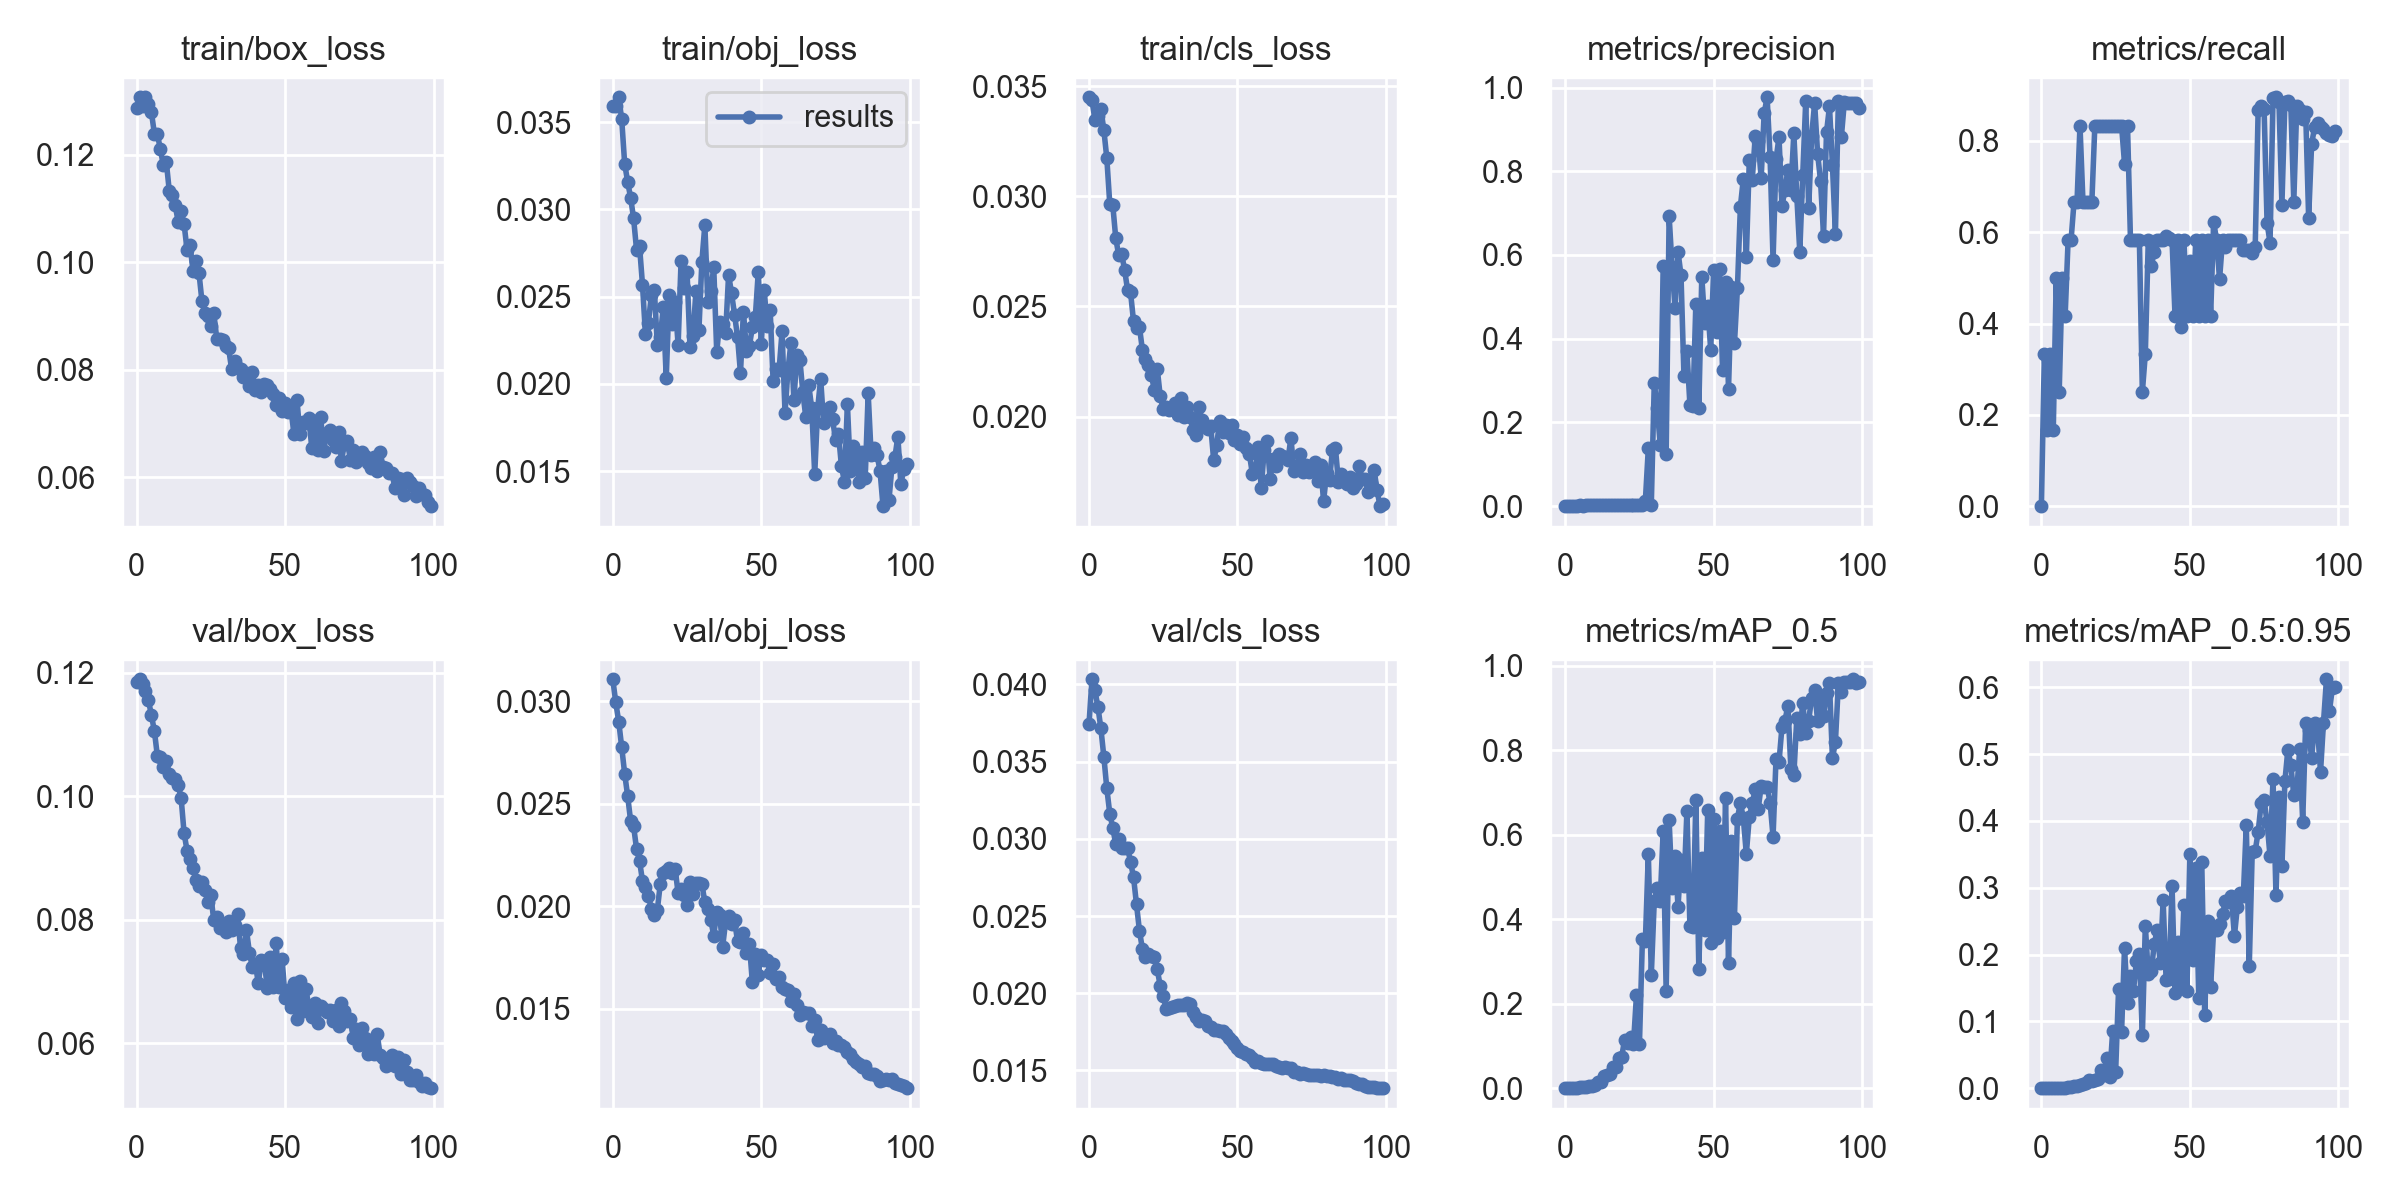

Data behind this chart, as committed beside it:
epoch, train/box_loss, train/obj_loss, train/cls_loss, metrics/precision, metrics/recall, metrics/mAP_0.5, metrics/mAP_0.5:0.95, val/box_loss, val/obj_loss, val/cls_loss, x/lr0, x/lr1, x/lr2
0, 0.1287, 0.03591, 0.0345, 0, 0, 0, 0, 0.1185, 0.03107, 0.03742, 0.1, 0, 0
1, 0.1306, 0.03589, 0.03437, 0.001032, 0.3333, 0.0009159, 0.0001274, 0.1189, 0.02994, 0.04034, 0.0991, 9.901e-05, 9.901e-05
2, 0.129, 0.03642, 0.03347, 0.0005236, 0.1667, 0.0007719, 7.7185e-05, 0.1182, 0.02901, 0.03961, 0.0982, 0.000196, 0.000196
3, 0.1307, 0.03517, 0.03363, 0.001057, 0.3333, 0.001167, 0.0001531, 0.1171, 0.02776, 0.03856, 0.09729, 0.0002911, 0.0002911
4, 0.1293, 0.03261, 0.03397, 0.0005336, 0.1667, 0.0009862, 9.8615e-05, 0.1155, 0.02647, 0.03716, 0.09638, 0.0003842, 0.0003842
5, 0.1278, 0.03159, 0.03302, 0.002223, 0.5, 0.002624, 0.0002624, 0.1131, 0.02539, 0.03533, 0.09548, 0.0004752, 0.0004752
6, 0.1239, 0.03067, 0.03173, 0.001111, 0.25, 0.001919, 0.0002242, 0.1105, 0.02417, 0.03327, 0.09456, 0.0005644, 0.0005644
7, 0.1239, 0.0295, 0.02965, 0.002223, 0.5, 0.00332, 0.0005436, 0.1065, 0.02391, 0.03164, 0.09365, 0.0006515, 0.0006515
8, 0.121, 0.02769, 0.02962, 0.002205, 0.4167, 0.004008, 0.0006712, 0.1064, 0.0228, 0.03072, 0.09274, 0.0007366, 0.0007366
9, 0.1181, 0.02791, 0.02812, 0.002768, 0.5833, 0.005721, 0.001244, 0.1047, 0.02223, 0.02966, 0.09182, 0.0008198, 0.0008198
10, 0.1187, 0.02569, 0.02732, 0.002762, 0.5833, 0.0066, 0.001726, 0.1057, 0.02124, 0.02997, 0.0909, 0.000901, 0.000901
11, 0.1133, 0.02286, 0.02739, 0.003309, 0.6667, 0.01565, 0.003242, 0.1036, 0.02092, 0.02942, 0.08998, 0.0009802, 0.0009802
12, 0.1125, 0.02351, 0.02666, 0.003304, 0.6667, 0.01444, 0.003256, 0.1029, 0.0205, 0.0294, 0.08906, 0.001057, 0.001057
13, 0.1106, 0.0251, 0.02575, 0.003882, 0.8333, 0.0283, 0.004714, 0.1027, 0.01988, 0.02941, 0.08813, 0.001133, 0.001133
14, 0.1076, 0.02539, 0.02564, 0.003311, 0.6667, 0.03138, 0.006493, 0.1019, 0.0196, 0.0285, 0.08721, 0.001206, 0.001206
15, 0.1094, 0.02223, 0.02432, 0.003319, 0.6667, 0.03265, 0.007792, 0.09968, 0.01982, 0.02752, 0.08628, 0.001277, 0.001277
16, 0.1071, 0.02266, 0.02401, 0.003342, 0.6667, 0.04902, 0.01174, 0.094, 0.0211, 0.02575, 0.08535, 0.001347, 0.001347
17, 0.1022, 0.0244, 0.02407, 0.003347, 0.6667, 0.04966, 0.01046, 0.09118, 0.0216, 0.02404, 0.08441, 0.001414, 0.001414
18, 0.1031, 0.02033, 0.02301, 0.003879, 0.8333, 0.07187, 0.01266, 0.08984, 0.02174, 0.02285, 0.08348, 0.001479, 0.001479
19, 0.09838, 0.02511, 0.0226, 0.003875, 0.8333, 0.07316, 0.0139, 0.08836, 0.02189, 0.02237, 0.08254, 0.001543, 0.001543
20, 0.1003, 0.02344, 0.02232, 0.003879, 0.8333, 0.1146, 0.02678, 0.08644, 0.02163, 0.02253, 0.0816, 0.001604, 0.001604
21, 0.09804, 0.02467, 0.0219, 0.003888, 0.8333, 0.1069, 0.02044, 0.0855, 0.02182, 0.02242, 0.08066, 0.001663, 0.001663
22, 0.09277, 0.02223, 0.02121, 0.003882, 0.8333, 0.1209, 0.04496, 0.08616, 0.02064, 0.02231, 0.07972, 0.001721, 0.001721
23, 0.09062, 0.02706, 0.02216, 0.00391, 0.8333, 0.1054, 0.01648, 0.08484, 0.02083, 0.02154, 0.07878, 0.001776, 0.001776
24, 0.08998, 0.02548, 0.02091, 0.003894, 0.8333, 0.2195, 0.08515, 0.08288, 0.02057, 0.02045, 0.07783, 0.00183, 0.00183
25, 0.08804, 0.02643, 0.02034, 0.003924, 0.8333, 0.1035, 0.02414, 0.08393, 0.02004, 0.01981, 0.07688, 0.001881, 0.001881
26, 0.0905, 0.02212, 0.02042, 0.003901, 0.8333, 0.3523, 0.1491, 0.07989, 0.02117, 0.01898, 0.07593, 0.001931, 0.001931
27, 0.08575, 0.02276, 0.02031, 0.01286, 0.8333, 0.3484, 0.08391, 0.0804, 0.02061, 0.01902, 0.07498, 0.001978, 0.001978
28, 0.08576, 0.0253, 0.02035, 0.1388, 0.75, 0.5555, 0.2101, 0.07871, 0.02112, 0.01908, 0.07402, 0.002024, 0.002024
29, 0.08546, 0.02306, 0.02063, 0.00389, 0.8333, 0.2678, 0.127, 0.07921, 0.02112, 0.0192, 0.07307, 0.002067, 0.002067
30, 0.08443, 0.027, 0.02007, 0.2948, 0.5833, 0.4441, 0.168, 0.07809, 0.02109, 0.01925, 0.07211, 0.002109, 0.002109
31, 0.08393, 0.0291, 0.02086, 0.2334, 0.5833, 0.474, 0.1452, 0.07986, 0.0202, 0.01923, 0.07115, 0.002149, 0.002149
32, 0.08008, 0.02471, 0.01996, 0.1473, 0.5833, 0.4442, 0.1906, 0.07829, 0.01988, 0.01924, 0.07019, 0.002186, 0.002186
33, 0.08151, 0.02535, 0.02044, 0.5736, 0.5833, 0.6097, 0.2006, 0.07908, 0.01935, 0.01935, 0.06922, 0.002222, 0.002222
34, 0.08023, 0.02667, 0.01998, 0.1237, 0.25, 0.2293, 0.07949, 0.08088, 0.01856, 0.01928, 0.06826, 0.002256, 0.002256
35, 0.08017, 0.02183, 0.0194, 0.6933, 0.3333, 0.6346, 0.2433, 0.07546, 0.01974, 0.01879, 0.06729, 0.002287, 0.002287
36, 0.07868, 0.02354, 0.01918, 0.5712, 0.5833, 0.4733, 0.1704, 0.0744, 0.01956, 0.01846, 0.06632, 0.002317, 0.002317
37, 0.07946, 0.02345, 0.02043, 0.473, 0.5263, 0.5496, 0.1748, 0.07832, 0.01803, 0.0182, 0.06535, 0.002345, 0.002345
38, 0.07688, 0.02292, 0.01984, 0.6072, 0.5569, 0.4299, 0.2158, 0.07469, 0.01926, 0.01826, 0.06437, 0.00237, 0.00237
39, 0.07958, 0.02625, 0.01951, 0.552, 0.5833, 0.5414, 0.2369, 0.07229, 0.01952, 0.01818, 0.06339, 0.002394, 0.002394
40, 0.07621, 0.02519, 0.01942, 0.3102, 0.5833, 0.4784, 0.1869, 0.07284, 0.01915, 0.0179, 0.06242, 0.002416, 0.002416
41, 0.07712, 0.02398, 0.01955, 0.3705, 0.5833, 0.6574, 0.2812, 0.06969, 0.01932, 0.01783, 0.06144, 0.002436, 0.002436
42, 0.07588, 0.02271, 0.01801, 0.2419, 0.5925, 0.3836, 0.1618, 0.0735, 0.0183, 0.01765, 0.06045, 0.002454, 0.002454
43, 0.07729, 0.02063, 0.01869, 0.2399, 0.5883, 0.3822, 0.1634, 0.07337, 0.01828, 0.01761, 0.05947, 0.002469, 0.002469
44, 0.07716, 0.02415, 0.01981, 0.4828, 0.5833, 0.6813, 0.3027, 0.0689, 0.0187, 0.01758, 0.05848, 0.002483, 0.002483
45, 0.07643, 0.02192, 0.01931, 0.2338, 0.4167, 0.2833, 0.1428, 0.07393, 0.01774, 0.01755, 0.05749, 0.002495, 0.002495
46, 0.07548, 0.02218, 0.0196, 0.5482, 0.5833, 0.5452, 0.2192, 0.06908, 0.01817, 0.01738, 0.0565, 0.002505, 0.002505
47, 0.07344, 0.02324, 0.01924, 0.4369, 0.3925, 0.3753, 0.1581, 0.07619, 0.01629, 0.01708, 0.05551, 0.002513, 0.002513
48, 0.07467, 0.02384, 0.01963, 0.4773, 0.5833, 0.6589, 0.2741, 0.06904, 0.01766, 0.01689, 0.05452, 0.002519, 0.002519
49, 0.07234, 0.02643, 0.01894, 0.3737, 0.4167, 0.3438, 0.1457, 0.07366, 0.01667, 0.01671, 0.05352, 0.002523, 0.002523
50, 0.07375, 0.02229, 0.01915, 0.5649, 0.5379, 0.6371, 0.35, 0.06738, 0.01765, 0.01645, 0.05253, 0.002525, 0.002525
51, 0.07218, 0.02536, 0.01877, 0.4158, 0.4167, 0.3553, 0.1923, 0.0686, 0.0174, 0.01628, 0.05153, 0.002525, 0.002525
52, 0.07262, 0.0233, 0.01906, 0.567, 0.5833, 0.6079, 0.3289, 0.06595, 0.01738, 0.01618, 0.05052, 0.002523, 0.002523
53, 0.06796, 0.02422, 0.01857, 0.3246, 0.4167, 0.3688, 0.135, 0.06983, 0.01674, 0.01607, 0.04952, 0.002519, 0.002519
54, 0.07441, 0.02015, 0.01832, 0.5348, 0.5833, 0.6865, 0.339, 0.06395, 0.01717, 0.01597, 0.04851, 0.002513, 0.002513
55, 0.06796, 0.02086, 0.01741, 0.2798, 0.4167, 0.2957, 0.1088, 0.07004, 0.01645, 0.01581, 0.0475, 0.002505, 0.002505
56, 0.07028, 0.0208, 0.01755, 0.5234, 0.5833, 0.5846, 0.2509, 0.06524, 0.01656, 0.01553, 0.0465, 0.002495, 0.002495
57, 0.06998, 0.02301, 0.01861, 0.3886, 0.4167, 0.4041, 0.1518, 0.06881, 0.01605, 0.0156, 0.04548, 0.002484, 0.002484
58, 0.07099, 0.01835, 0.01675, 0.52, 0.6224, 0.6382, 0.237, 0.06597, 0.01599, 0.01549, 0.04447, 0.00247, 0.00247
59, 0.06543, 0.02082, 0.01847, 0.7155, 0.5833, 0.6764, 0.2367, 0.06424, 0.01592, 0.01541, 0.04345, 0.002454, 0.002454
... 40 more rows
